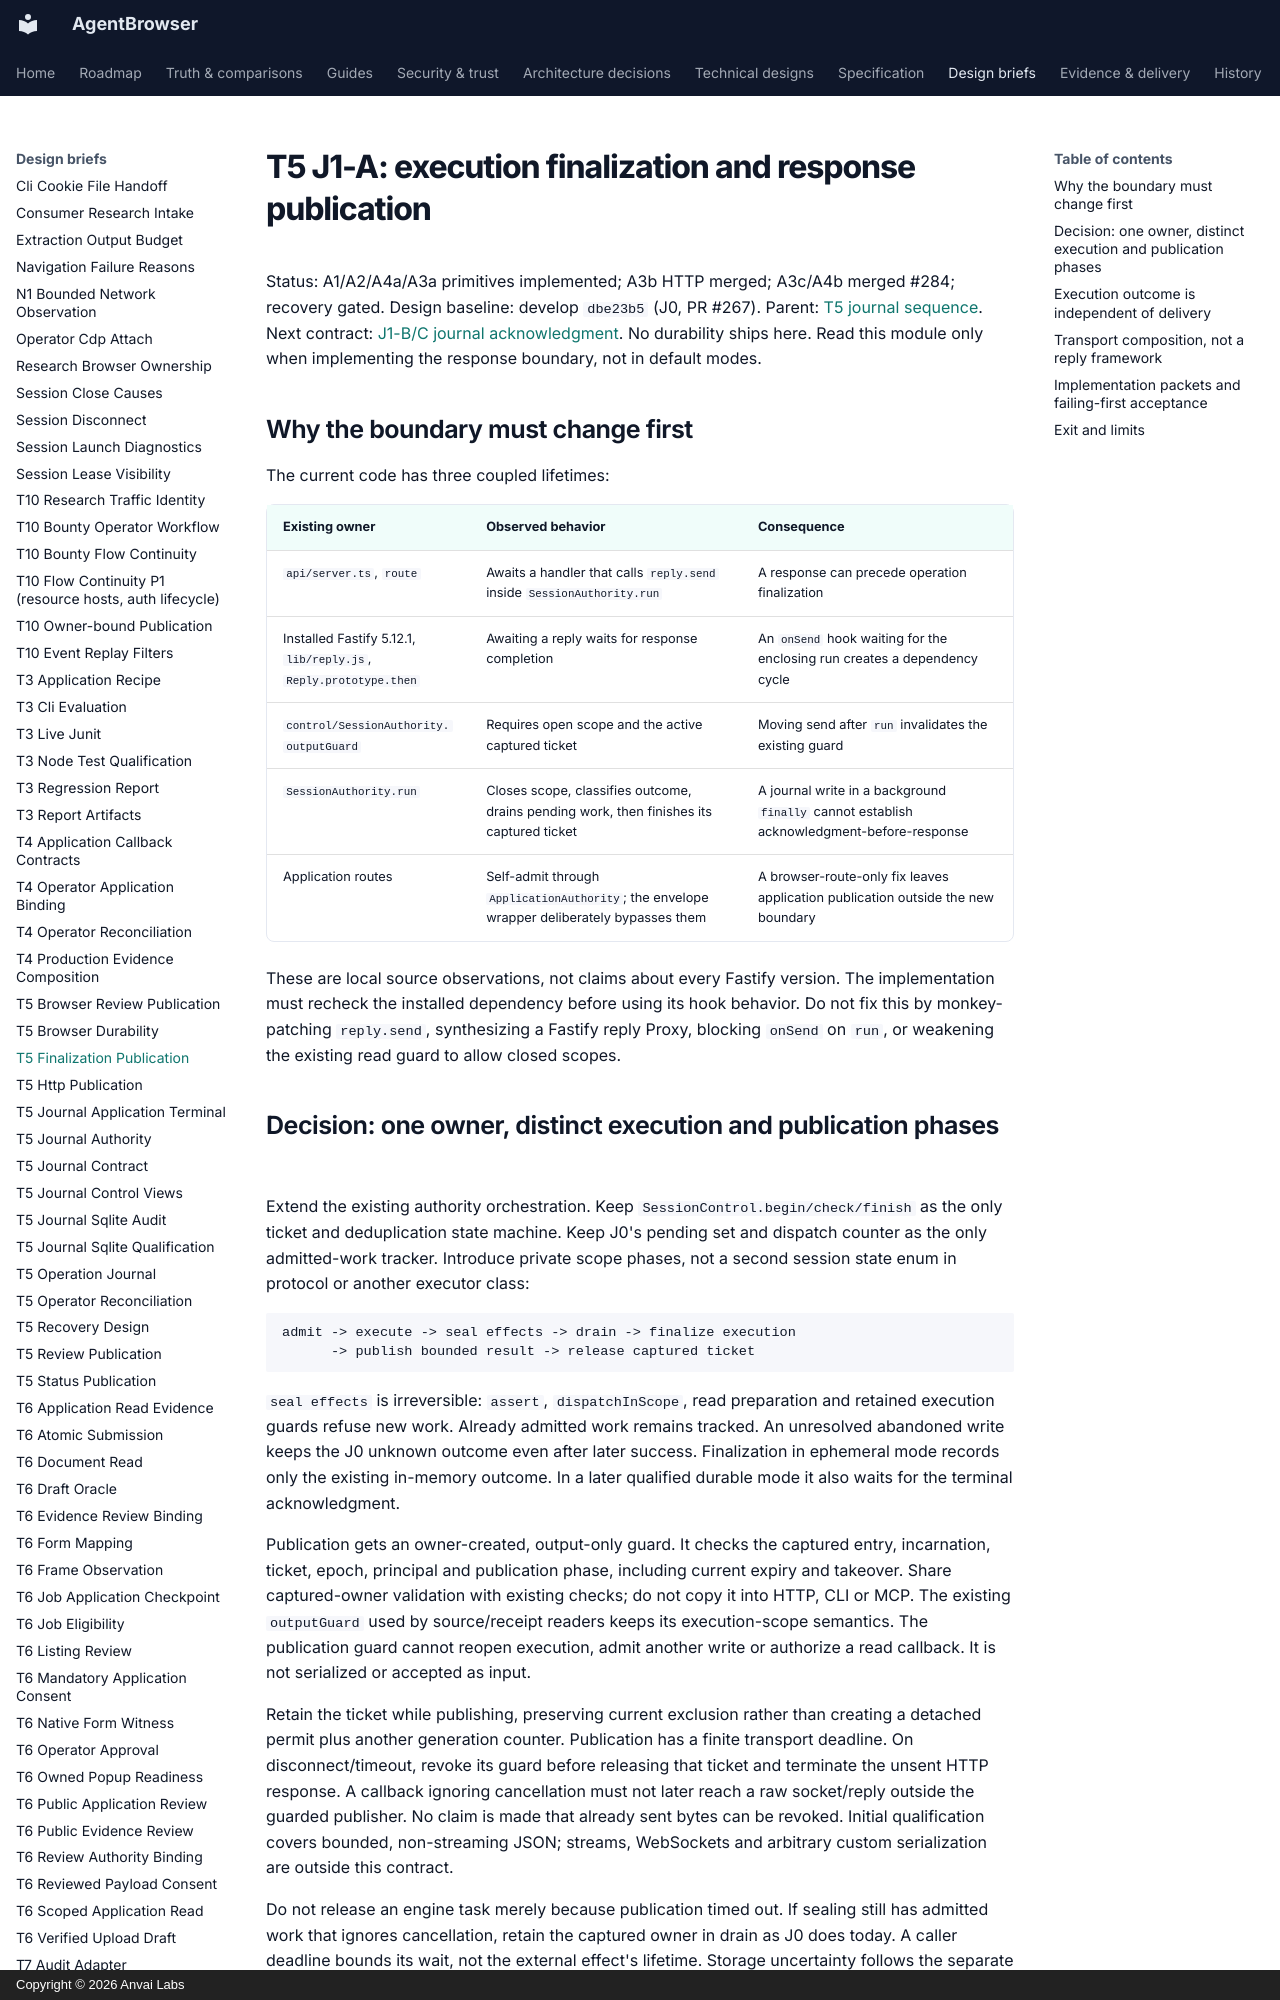

repository: anvai-labs/agentbrowser · page: spec/design/t5-finalization-publication/index.html · generator: mkdocs · copyright: Copyright © 2026 Anvai Labs

# T5 J1-A: execution finalization and response publication

Status: A1/A2/A4a/A3a primitives implemented; A3b HTTP merged; A3c/A4b merged #284; recovery gated.
Design baseline: develop `dbe23b5` (J0, PR #267).
Parent: [T5 journal sequence](t5-operation-journal.md). Next contract:
[J1-B/C journal acknowledgment](t5-journal-contract.md). No durability ships here.
Read this module only when implementing the response boundary, not in default modes.

## Why the boundary must change first

The current code has three coupled lifetimes:

| Existing owner | Observed behavior | Consequence |
| --- | --- | --- |
| `api/server.ts`, `route` | Awaits a handler that calls `reply.send` inside `SessionAuthority.run` | A response can precede operation finalization |
| Installed Fastify 5.12.1, `lib/reply.js`, `Reply.prototype.then` | Awaiting a reply waits for response completion | An `onSend` hook waiting for the enclosing run creates a dependency cycle |
| `control/SessionAuthority.outputGuard` | Requires open scope and the active captured ticket | Moving send after `run` invalidates the existing guard |
| `SessionAuthority.run` | Closes scope, classifies outcome, drains pending work, then finishes its captured ticket | A journal write in a background `finally` cannot establish acknowledgment-before-response |
| Application routes | Self-admit through `ApplicationAuthority`; the envelope wrapper deliberately bypasses them | A browser-route-only fix leaves application publication outside the new boundary |

These are local source observations, not claims about every Fastify version. The
implementation must recheck the installed dependency before using its hook behavior.
Do not fix this by monkey-patching `reply.send`, synthesizing a Fastify reply Proxy,
blocking `onSend` on `run`, or weakening the existing read guard to allow closed scopes.

## Decision: one owner, distinct execution and publication phases

Extend the existing authority orchestration. Keep `SessionControl.begin/check/finish`
as the only ticket and deduplication state machine. Keep J0's pending set and dispatch
counter as the only admitted-work tracker. Introduce private scope phases, not a
second session state enum in protocol or another executor class:

```text
admit -> execute -> seal effects -> drain -> finalize execution
      -> publish bounded result -> release captured ticket
```

`seal effects` is irreversible: `assert`, `dispatchInScope`, read preparation and
retained execution guards refuse new work. Already admitted work remains tracked.
An unresolved abandoned write keeps the J0 unknown outcome even after later success.
Finalization in ephemeral mode records only the existing in-memory outcome. In a
later qualified durable mode it also waits for the terminal acknowledgment.

Publication gets an owner-created, output-only guard. It checks the captured entry,
incarnation, ticket, epoch, principal and publication phase, including current expiry
and takeover. Share captured-owner validation with existing checks; do not copy it
into HTTP, CLI or MCP. The existing `outputGuard` used by source/receipt readers keeps
its execution-scope semantics. The publication guard cannot reopen execution, admit
another write or authorize a read callback. It is not serialized or accepted as input.

Retain the ticket while publishing, preserving current exclusion rather than creating
a detached permit plus another generation counter. Publication has a finite transport
deadline. On disconnect/timeout, revoke its guard before releasing that ticket and
terminate the unsent HTTP response. A callback ignoring cancellation must not later
reach a raw socket/reply outside the guarded publisher. No claim is made that already
sent bytes can be revoked. Initial qualification covers bounded, non-streaming JSON;
streams, WebSockets and arbitrary custom serialization are outside this contract.

Do not release an engine task merely because publication timed out. If sealing still
has admitted work that ignores cancellation, retain the captured owner in drain as
J0 does today. A caller deadline bounds its wait, not the external effect's lifetime.
Storage uncertainty follows the separate quarantine contract; it is not successful
finalization. Prevent a timed-out caller from later publishing its retained payload.
